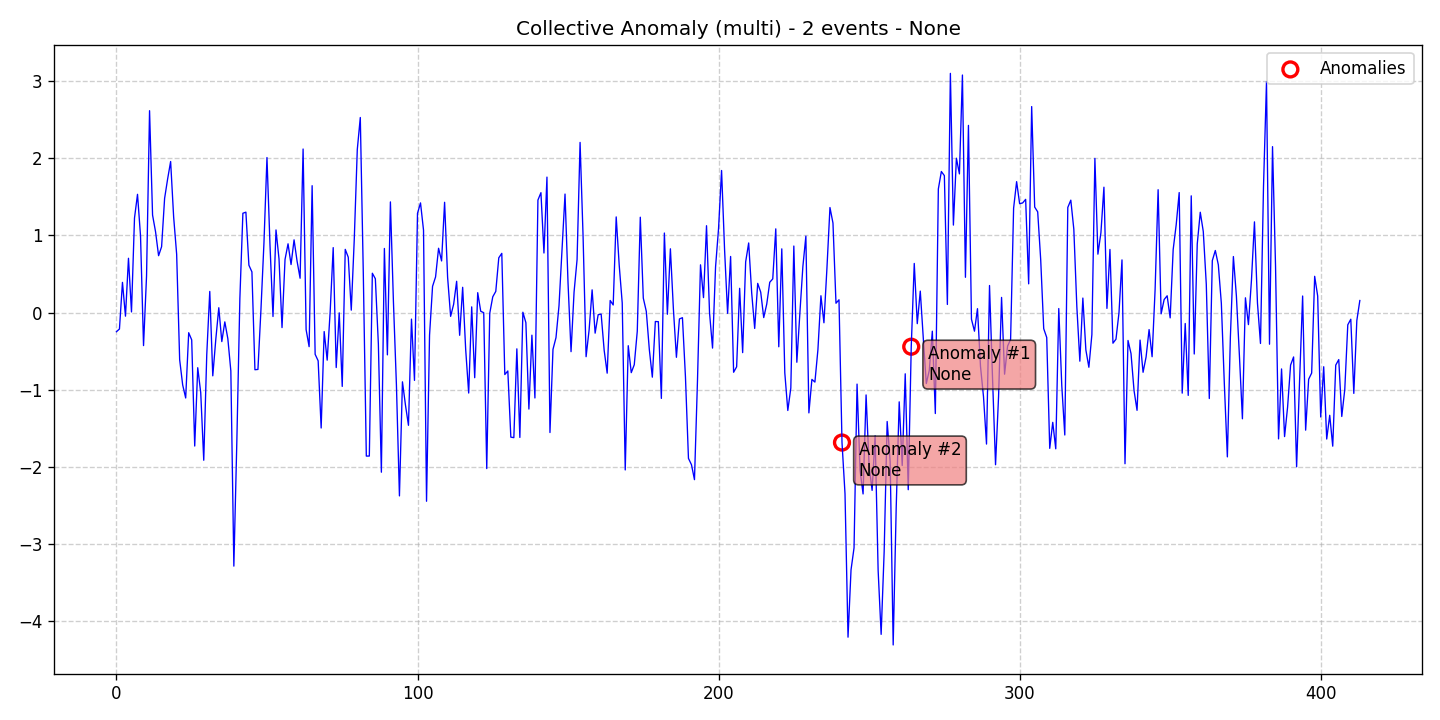

Source data for this figure (header and first rows):
data, stationary, det_lin_up, det_lin_down, det_quad, det_cubic, det_exp, det_damped, stoc_trend, volatility, single_seas, multiple_seas, point_anom_single, point_anom_multi, collect_anom, context_anom, mean_shift, var_shift, trend_shift, date, is_break, is_anomaly, is_multi, location_beginning
-0.247, 0, 0, 0, 0, 0, 0, 0, 0, 0, 0, 0, 0, 0, 1, 0, 0, 0, 0, 2020-01-01, 0, 0, 1, 0
-0.2116, 0, 0, 0, 0, 0, 0, 0, 0, 0, 0, 0, 0, 0, 1, 0, 0, 0, 0, 2020-01-02, 0, 0, 1, 0
0.3924, 0, 0, 0, 0, 0, 0, 0, 0, 0, 0, 0, 0, 0, 1, 0, 0, 0, 0, 2020-01-03, 0, 0, 1, 0
-0.04562, 0, 0, 0, 0, 0, 0, 0, 0, 0, 0, 0, 0, 0, 1, 0, 0, 0, 0, 2020-01-04, 0, 0, 1, 0
0.7045, 0, 0, 0, 0, 0, 0, 0, 0, 0, 0, 0, 0, 0, 1, 0, 0, 0, 0, 2020-01-05, 0, 0, 1, 0
0.009427, 0, 0, 0, 0, 0, 0, 0, 0, 0, 0, 0, 0, 0, 1, 0, 0, 0, 0, 2020-01-06, 0, 0, 1, 0
1.226, 0, 0, 0, 0, 0, 0, 0, 0, 0, 0, 0, 0, 0, 1, 0, 0, 0, 0, 2020-01-07, 0, 0, 1, 0
1.533, 0, 0, 0, 0, 0, 0, 0, 0, 0, 0, 0, 0, 0, 1, 0, 0, 0, 0, 2020-01-08, 0, 0, 1, 0
0.9957, 0, 0, 0, 0, 0, 0, 0, 0, 0, 0, 0, 0, 0, 1, 0, 0, 0, 0, 2020-01-09, 0, 0, 1, 0
-0.4268, 0, 0, 0, 0, 0, 0, 0, 0, 0, 0, 0, 0, 0, 1, 0, 0, 0, 0, 2020-01-10, 0, 0, 1, 0
0.4747, 0, 0, 0, 0, 0, 0, 0, 0, 0, 0, 0, 0, 0, 1, 0, 0, 0, 0, 2020-01-11, 0, 0, 1, 0
2.616, 0, 0, 0, 0, 0, 0, 0, 0, 0, 0, 0, 0, 0, 1, 0, 0, 0, 0, 2020-01-12, 0, 0, 1, 0
1.264, 0, 0, 0, 0, 0, 0, 0, 0, 0, 0, 0, 0, 0, 1, 0, 0, 0, 0, 2020-01-13, 0, 0, 1, 0
1.046, 0, 0, 0, 0, 0, 0, 0, 0, 0, 0, 0, 0, 0, 1, 0, 0, 0, 0, 2020-01-14, 0, 0, 1, 0
0.7382, 0, 0, 0, 0, 0, 0, 0, 0, 0, 0, 0, 0, 0, 1, 0, 0, 0, 0, 2020-01-15, 0, 0, 1, 0
0.8544, 0, 0, 0, 0, 0, 0, 0, 0, 0, 0, 0, 0, 0, 1, 0, 0, 0, 0, 2020-01-16, 0, 0, 1, 0
1.481, 0, 0, 0, 0, 0, 0, 0, 0, 0, 0, 0, 0, 0, 1, 0, 0, 0, 0, 2020-01-17, 0, 0, 1, 0
1.731, 0, 0, 0, 0, 0, 0, 0, 0, 0, 0, 0, 0, 0, 1, 0, 0, 0, 0, 2020-01-18, 0, 0, 1, 0
1.958, 0, 0, 0, 0, 0, 0, 0, 0, 0, 0, 0, 0, 0, 1, 0, 0, 0, 0, 2020-01-19, 0, 0, 1, 0
1.241, 0, 0, 0, 0, 0, 0, 0, 0, 0, 0, 0, 0, 0, 1, 0, 0, 0, 0, 2020-01-20, 0, 0, 1, 0
0.7572, 0, 0, 0, 0, 0, 0, 0, 0, 0, 0, 0, 0, 0, 1, 0, 0, 0, 0, 2020-01-21, 0, 0, 1, 0
-0.6096, 0, 0, 0, 0, 0, 0, 0, 0, 0, 0, 0, 0, 0, 1, 0, 0, 0, 0, 2020-01-22, 0, 0, 1, 0
-0.9358, 0, 0, 0, 0, 0, 0, 0, 0, 0, 0, 0, 0, 0, 1, 0, 0, 0, 0, 2020-01-23, 0, 0, 1, 0
-1.106, 0, 0, 0, 0, 0, 0, 0, 0, 0, 0, 0, 0, 0, 1, 0, 0, 0, 0, 2020-01-24, 0, 0, 1, 0
-0.2598, 0, 0, 0, 0, 0, 0, 0, 0, 0, 0, 0, 0, 0, 1, 0, 0, 0, 0, 2020-01-25, 0, 0, 1, 0
-0.3528, 0, 0, 0, 0, 0, 0, 0, 0, 0, 0, 0, 0, 0, 1, 0, 0, 0, 0, 2020-01-26, 0, 0, 1, 0
-1.728, 0, 0, 0, 0, 0, 0, 0, 0, 0, 0, 0, 0, 0, 1, 0, 0, 0, 0, 2020-01-27, 0, 0, 1, 0
-0.7133, 0, 0, 0, 0, 0, 0, 0, 0, 0, 0, 0, 0, 0, 1, 0, 0, 0, 0, 2020-01-28, 0, 0, 1, 0
-1.037, 0, 0, 0, 0, 0, 0, 0, 0, 0, 0, 0, 0, 0, 1, 0, 0, 0, 0, 2020-01-29, 0, 0, 1, 0
-1.912, 0, 0, 0, 0, 0, 0, 0, 0, 0, 0, 0, 0, 0, 1, 0, 0, 0, 0, 2020-01-30, 0, 0, 1, 0
-0.5449, 0, 0, 0, 0, 0, 0, 0, 0, 0, 0, 0, 0, 0, 1, 0, 0, 0, 0, 2020-01-31, 0, 0, 1, 0
0.275, 0, 0, 0, 0, 0, 0, 0, 0, 0, 0, 0, 0, 0, 1, 0, 0, 0, 0, 2020-02-01, 0, 0, 1, 0
-0.8186, 0, 0, 0, 0, 0, 0, 0, 0, 0, 0, 0, 0, 0, 1, 0, 0, 0, 0, 2020-02-02, 0, 0, 1, 0
-0.3467, 0, 0, 0, 0, 0, 0, 0, 0, 0, 0, 0, 0, 0, 1, 0, 0, 0, 0, 2020-02-03, 0, 0, 1, 0
0.06388, 0, 0, 0, 0, 0, 0, 0, 0, 0, 0, 0, 0, 0, 1, 0, 0, 0, 0, 2020-02-04, 0, 0, 1, 0
-0.3749, 0, 0, 0, 0, 0, 0, 0, 0, 0, 0, 0, 0, 0, 1, 0, 0, 0, 0, 2020-02-05, 0, 0, 1, 0
-0.1195, 0, 0, 0, 0, 0, 0, 0, 0, 0, 0, 0, 0, 0, 1, 0, 0, 0, 0, 2020-02-06, 0, 0, 1, 0
-0.3365, 0, 0, 0, 0, 0, 0, 0, 0, 0, 0, 0, 0, 0, 1, 0, 0, 0, 0, 2020-02-07, 0, 0, 1, 0
-0.7549, 0, 0, 0, 0, 0, 0, 0, 0, 0, 0, 0, 0, 0, 1, 0, 0, 0, 0, 2020-02-08, 0, 0, 1, 0
-3.284, 0, 0, 0, 0, 0, 0, 0, 0, 0, 0, 0, 0, 0, 1, 0, 0, 0, 0, 2020-02-09, 0, 0, 1, 0
-1.653, 0, 0, 0, 0, 0, 0, 0, 0, 0, 0, 0, 0, 0, 1, 0, 0, 0, 0, 2020-02-10, 0, 0, 1, 0
0.1855, 0, 0, 0, 0, 0, 0, 0, 0, 0, 0, 0, 0, 0, 1, 0, 0, 0, 0, 2020-02-11, 0, 0, 1, 0
1.288, 0, 0, 0, 0, 0, 0, 0, 0, 0, 0, 0, 0, 0, 1, 0, 0, 0, 0, 2020-02-12, 0, 0, 1, 0
1.302, 0, 0, 0, 0, 0, 0, 0, 0, 0, 0, 0, 0, 0, 1, 0, 0, 0, 0, 2020-02-13, 0, 0, 1, 0
0.615, 0, 0, 0, 0, 0, 0, 0, 0, 0, 0, 0, 0, 0, 1, 0, 0, 0, 0, 2020-02-14, 0, 0, 1, 0
0.5284, 0, 0, 0, 0, 0, 0, 0, 0, 0, 0, 0, 0, 0, 1, 0, 0, 0, 0, 2020-02-15, 0, 0, 1, 0
-0.7394, 0, 0, 0, 0, 0, 0, 0, 0, 0, 0, 0, 0, 0, 1, 0, 0, 0, 0, 2020-02-16, 0, 0, 1, 0
-0.7356, 0, 0, 0, 0, 0, 0, 0, 0, 0, 0, 0, 0, 0, 1, 0, 0, 0, 0, 2020-02-17, 0, 0, 1, 0
0.03874, 0, 0, 0, 0, 0, 0, 0, 0, 0, 0, 0, 0, 0, 1, 0, 0, 0, 0, 2020-02-18, 0, 0, 1, 0
0.9048, 0, 0, 0, 0, 0, 0, 0, 0, 0, 0, 0, 0, 0, 1, 0, 0, 0, 0, 2020-02-19, 0, 0, 1, 0
2.01, 0, 0, 0, 0, 0, 0, 0, 0, 0, 0, 0, 0, 0, 1, 0, 0, 0, 0, 2020-02-20, 0, 0, 1, 0
0.8805, 0, 0, 0, 0, 0, 0, 0, 0, 0, 0, 0, 0, 0, 1, 0, 0, 0, 0, 2020-02-21, 0, 0, 1, 0
-0.04982, 0, 0, 0, 0, 0, 0, 0, 0, 0, 0, 0, 0, 0, 1, 0, 0, 0, 0, 2020-02-22, 0, 0, 1, 0
1.072, 0, 0, 0, 0, 0, 0, 0, 0, 0, 0, 0, 0, 0, 1, 0, 0, 0, 0, 2020-02-23, 0, 0, 1, 0
0.6963, 0, 0, 0, 0, 0, 0, 0, 0, 0, 0, 0, 0, 0, 1, 0, 0, 0, 0, 2020-02-24, 0, 0, 1, 0
-0.1933, 0, 0, 0, 0, 0, 0, 0, 0, 0, 0, 0, 0, 0, 1, 0, 0, 0, 0, 2020-02-25, 0, 0, 1, 0
0.6897, 0, 0, 0, 0, 0, 0, 0, 0, 0, 0, 0, 0, 0, 1, 0, 0, 0, 0, 2020-02-26, 0, 0, 1, 0
0.892, 0, 0, 0, 0, 0, 0, 0, 0, 0, 0, 0, 0, 0, 1, 0, 0, 0, 0, 2020-02-27, 0, 0, 1, 0
0.6234, 0, 0, 0, 0, 0, 0, 0, 0, 0, 0, 0, 0, 0, 1, 0, 0, 0, 0, 2020-02-28, 0, 0, 1, 0
0.9433, 0, 0, 0, 0, 0, 0, 0, 0, 0, 0, 0, 0, 0, 1, 0, 0, 0, 0, 2020-02-29, 0, 0, 1, 0
... 354 more rows
